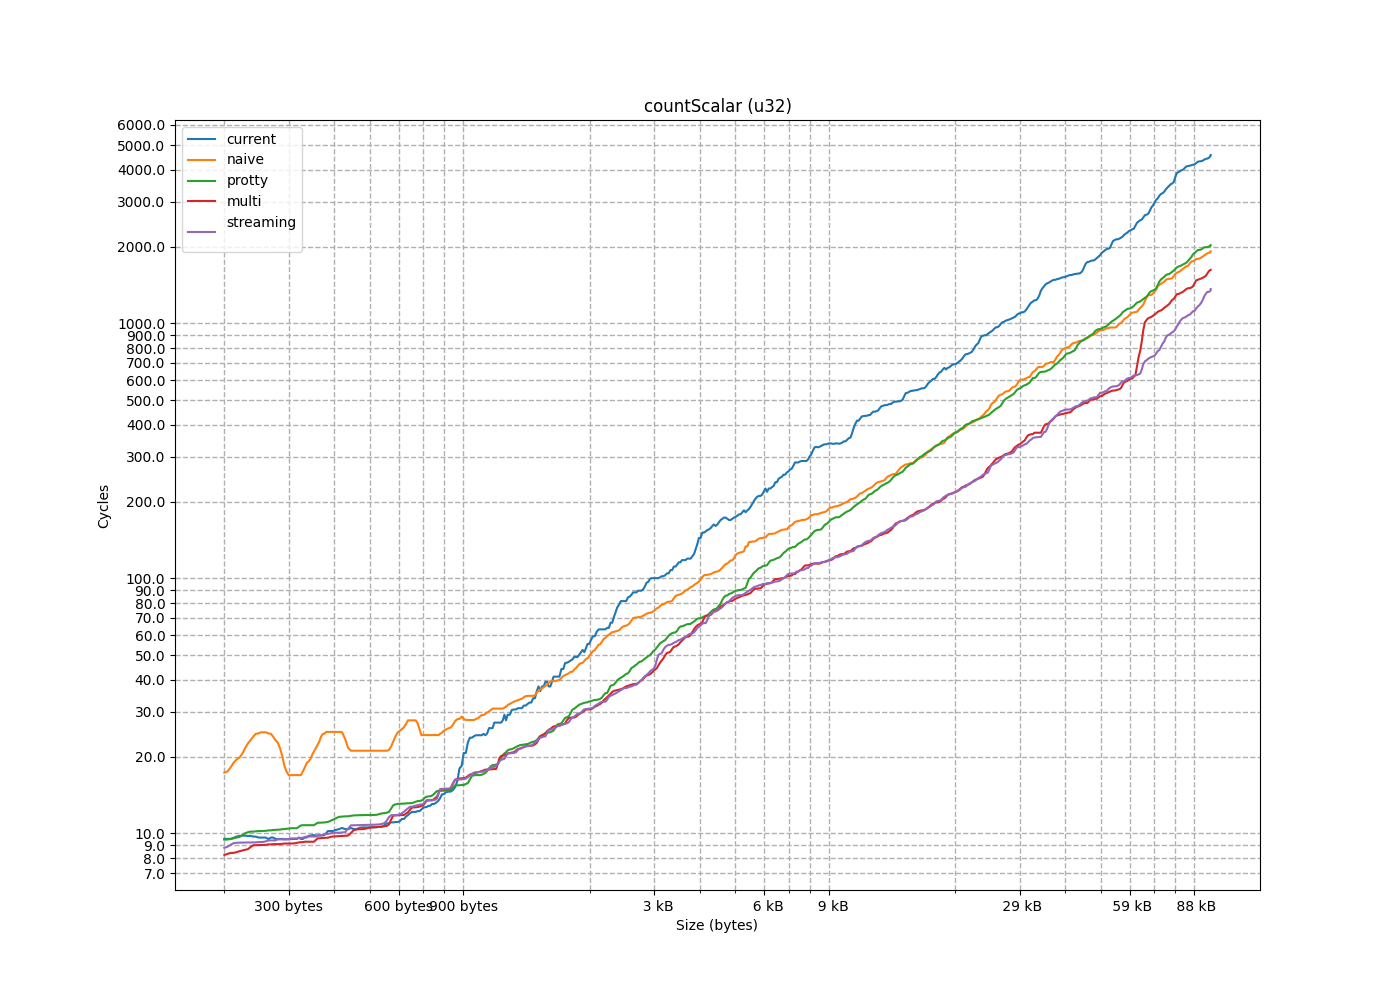

The file beside this chart, header and first rows:
size, current, naive, protty, multi, streaming
4, 5.746, 3.997, 4.836, 3.987, 3.991
8, 6.374, 5.035, 4.776, 4.127, 4.074
12, 7.143, 5.768, 4.77, 4.039, 3.964
16, 7.447, 7.126, 4.839, 4.063, 4.068
20, 8.166, 7.994, 4.749, 3.948, 3.955
24, 9.516, 8.673, 4.849, 3.936, 3.946
28, 9.54, 9.53, 4.729, 3.975, 3.93
32, 10.48, 10.34, 4.772, 3.97, 3.93
36, 5.654, 11.28, 4.705, 3.922, 4.579
40, 10.44, 12.5, 4.867, 3.91, 4.708
44, 6.744, 13.44, 4.746, 3.924, 4.584
48, 9.682, 17.32, 4.976, 4.914, 4.654
52, 11.64, 19.92, 5.962, 4.201, 4.227
56, 12.94, 18.64, 5.633, 4.196, 6.12
60, 11.66, 19.75, 5.095, 7.079, 9.14
64, 21.63, 36.9, 4.809, 4.097, 4.769
68, 6.378, 33.74, 20.96, 12.8, 9.735
72, 6.124, 25.16, 9.244, 8.663, 13.84
76, 13.84, 39.86, 10.35, 9.465, 9.848
80, 9.823, 23.03, 10.06, 9.436, 8.914
84, 10.4, 24.67, 12.44, 9.2, 12.1
88, 11.71, 29.61, 8.765, 8.167, 9.86
92, 11.14, 28.53, 14.46, 8.544, 10.85
96, 15.54, 29.86, 9.366, 9.448, 10.86
100, 6.015, 31.2, 9.18, 9.189, 10.16
104, 7.722, 31.45, 8.763, 9.724, 8.401
108, 8.273, 35.49, 10.95, 7.927, 9.959
112, 8.09, 33.99, 11.44, 8.7, 9.731
116, 15.98, 35.49, 12.38, 9.156, 9.621
120, 9.025, 39.32, 10.17, 8.5, 8.834
124, 10.46, 35.98, 9.981, 8.394, 10.36
128, 11.27, 6.144, 8.968, 8.397, 8.74
132, 7.738, 15.25, 12.13, 8.613, 9.594
136, 7.137, 8.768, 11.8, 10.71, 9.747
140, 6.989, 7.176, 11.29, 11.09, 9.829
144, 9.377, 8.581, 11.53, 9.952, 9.994
148, 9.764, 9.692, 12.19, 10.39, 10.33
152, 11.09, 10.97, 11.42, 9.627, 11.51
156, 12.11, 11.17, 10.76, 9.261, 10.13
160, 14.04, 15.44, 9.463, 8.151, 8.411
164, 5.535, 12.89, 9.528, 8.224, 8.479
168, 6.387, 14.22, 9.484, 8.247, 8.527
172, 10.33, 15.61, 9.722, 8.216, 9.623
176, 7.441, 15.95, 9.445, 8.383, 8.437
180, 8.617, 17.34, 9.424, 8.185, 8.446
184, 9.486, 17.64, 9.657, 8.211, 8.444
188, 9.812, 19.23, 9.418, 8.18, 8.58
192, 9.8, 21.17, 9.618, 8.215, 8.458
196, 14.11, 22.04, 10.17, 8.995, 9.215
200, 6.633, 23.43, 10.44, 9.01, 9.537
204, 7.204, 24.56, 10.43, 9.018, 9.212
208, 8.078, 24.71, 10.45, 9.082, 9.206
212, 21, 26.84, 10.18, 8.991, 9.186
216, 10.15, 26.76, 10.53, 9.013, 9.357
220, 9.894, 27.05, 10.21, 9.007, 9.429
224, 11.1, 28.33, 10.33, 9.241, 9.218
228, 6.487, 28.41, 10.24, 9.133, 9.628
232, 6.568, 29.54, 10.37, 9.133, 9.228
236, 7.19, 30.36, 10.25, 9.092, 9.228
240, 8.005, 31.23, 10.74, 9.151, 9.21
... 548 more rows
